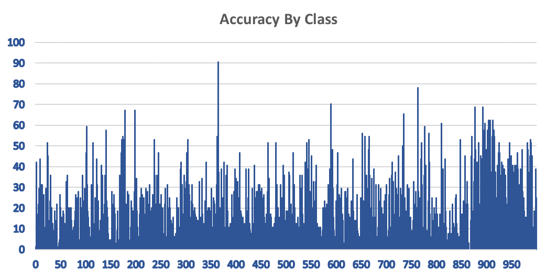

Values plotted in this chart, from the file beside it:
, accuracy
0, 1.562
1, 42.19
2, 12.5
3, 4.688
4, 17.19
5, 21.88
6, 7.812
7, 29.69
8, 9.375
9, 43.75
10, 26.56
11, 14.06
12, 31.25
13, 31.25
14, 23.44
15, 21.88
16, 26.56
17, 0
18, 1.562
19, 10.94
20, 29.69
21, 18.75
22, 7.812
23, 51.56
24, 45.31
25, 14.06
26, 1.562
27, 3.125
28, 23.44
29, 20.31
30, 35.94
31, 4.688
32, 20.31
33, 1.562
34, 12.5
35, 9.375
36, 4.688
37, 7.812
38, 18.75
39, 3.125
40, 12.5
41, 14.06
42, 21.88
43, 1.562
44, 0
45, 0
46, 3.125
47, 4.688
48, 26.56
49, 20.31
50, 3.125
51, 15.62
52, 1.562
53, 1.562
54, 10.94
55, 18.75
56, 17.19
57, 7.812
58, 12.5
59, 3.125
... 940 more rows
